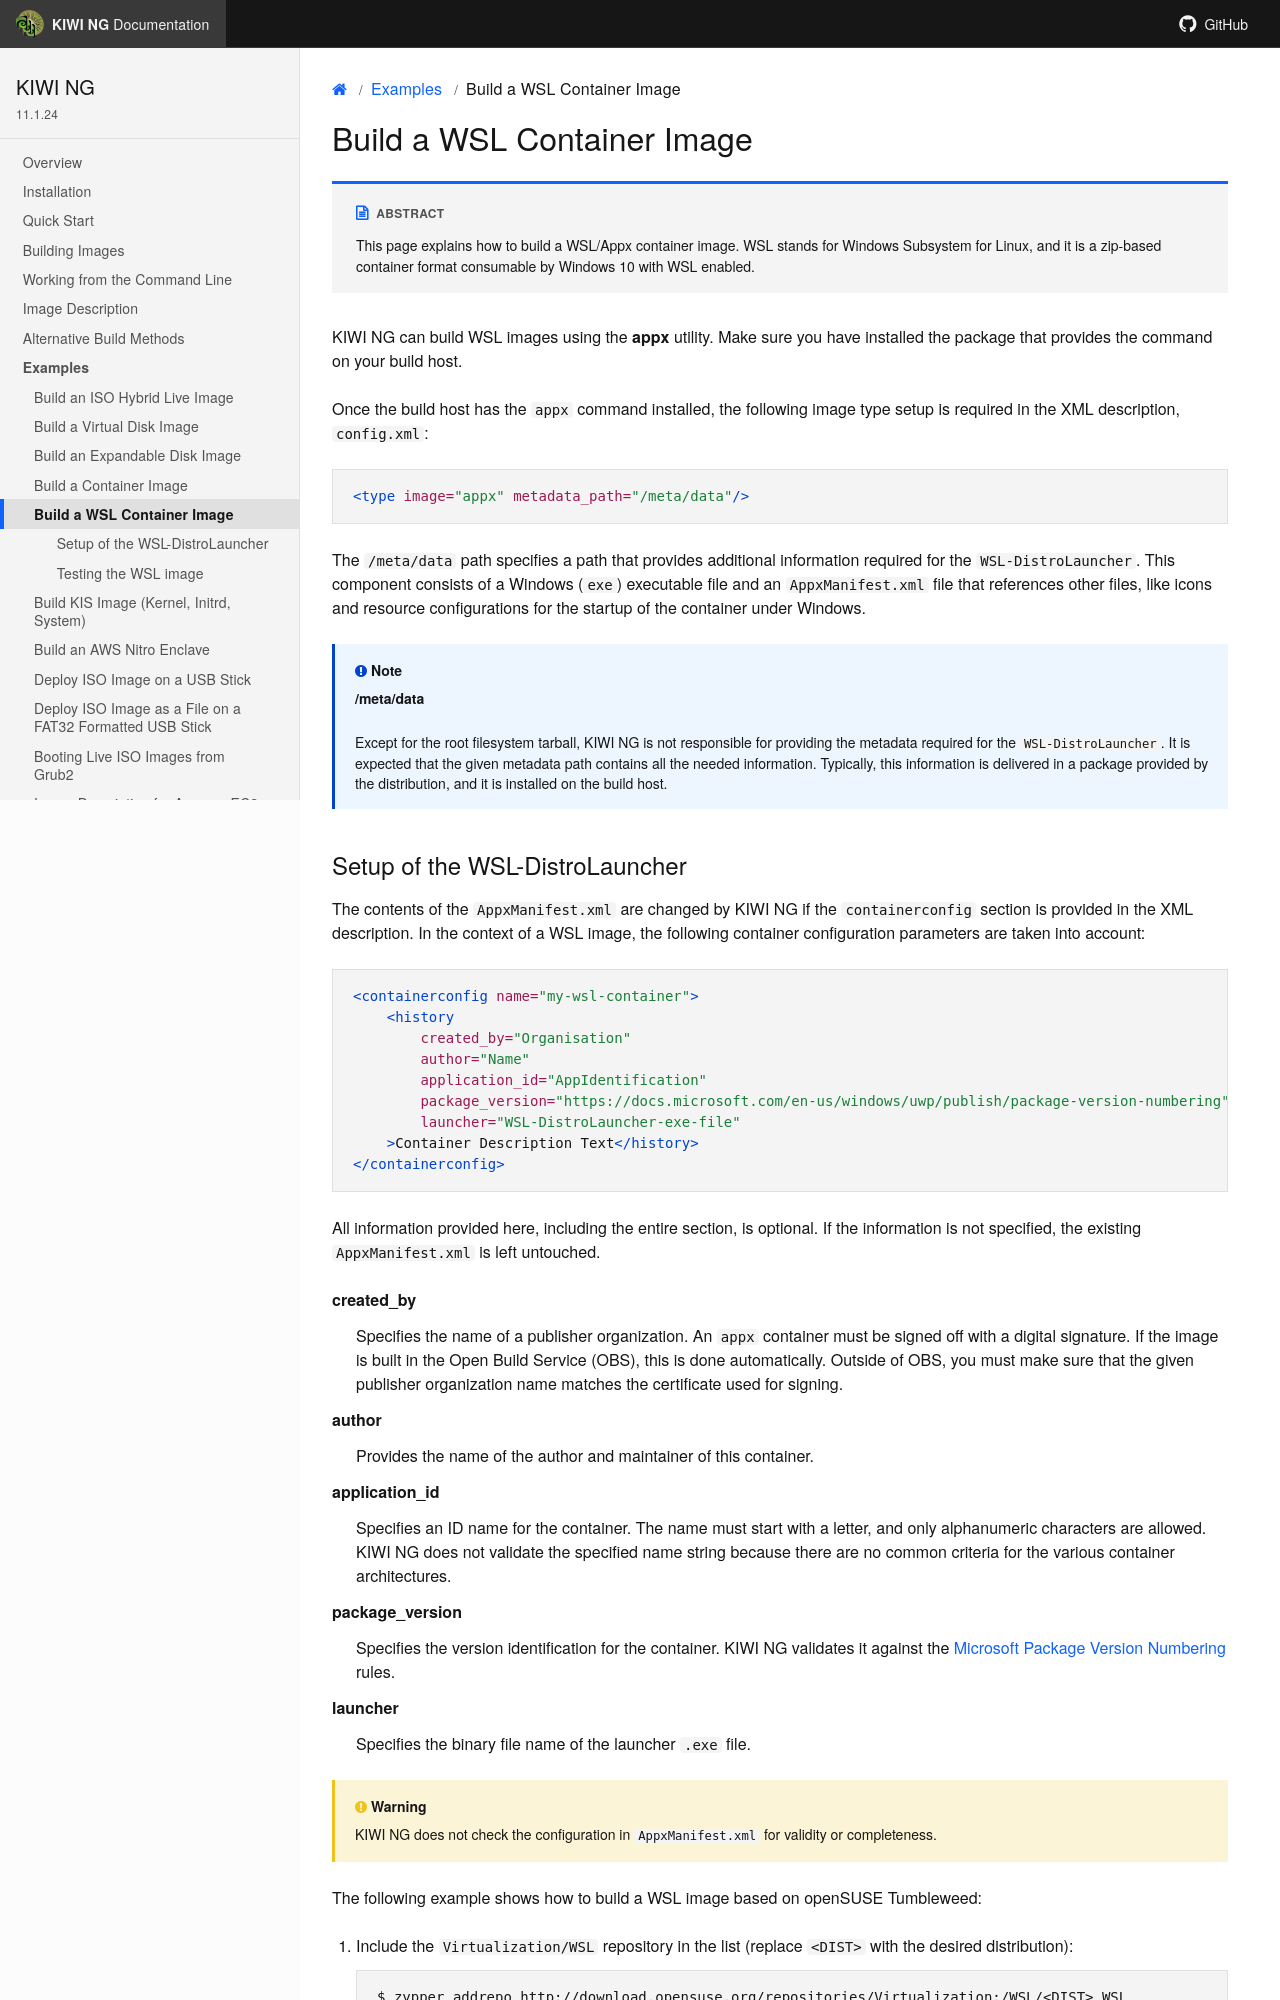

repository: OSInside/kiwi · page: example_use_cases/build_wsl_container.html · generator: sphinx

.. _building_wsl_build:

Build a WSL Container Image
===========================

.. sidebar:: Abstract

   This page explains how to build a WSL/Appx container image. WSL stands for
   Windows Subsystem for Linux, and it is a zip-based container format consumable by
   Windows 10 with WSL enabled.


{kiwi} can build WSL images using the :command:`appx`
utility. Make sure you have installed the package that provides
the command on your build host.

Once the build host has the `appx` command installed, the
following image type setup is required in the XML description,
:file:`config.xml`:

.. code:: xml

   <type image="appx" metadata_path="/meta/data"/>

The :file:`/meta/data` path specifies a path that provides
additional information required for the `WSL-DistroLauncher`.
This component consists of a Windows (`exe`) executable file and
an :file:`AppxManifest.xml` file that references other files,
like icons and resource configurations for the startup of the
container under Windows.

.. note:: **/meta/data**

   Except for the root filesystem tarball, {kiwi} is not
   responsible for providing the metadata required for
   the `WSL-DistroLauncher`. It is expected that
   the given metadata path contains all the needed information.
   Typically, this information is delivered in a package
   provided by the distribution, and it is installed on the
   build host.
